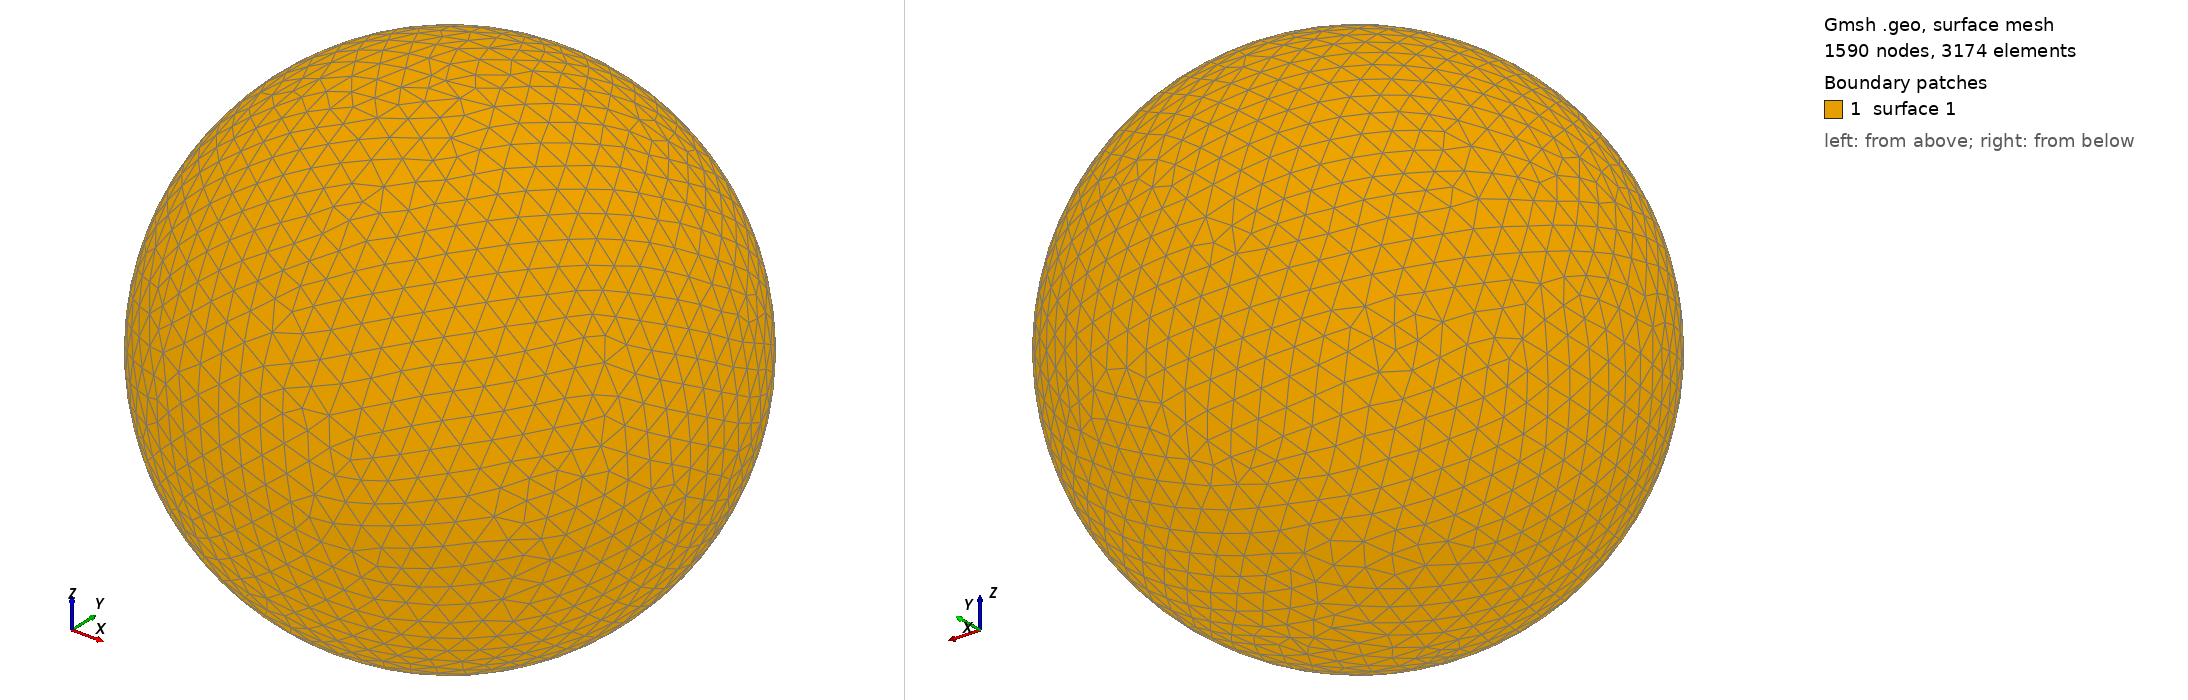

Gmsh geometry script, surface-meshed: 1590 nodes, 3174 surface elements. Boundary patches (legend numbers): 1 surface 1. Left view from above one corner, right view from below the opposite corner. The script declares no physical surfaces, so the legend lists its geometric surfaces. The drawing asked Gmsh for element sizes between 1% and 20% of the model's largest extent; the script's own settings can give other sizes.

=== shot1609.geo (drawn) ===
SetFactory("OpenCASCADE");
Point(1) = {0,0,0,0};
Sphere(1) = {0,0,0,0.06472000};
MeshSize{ PointsOf{ Surface{:}; } } = 0.006472000;
Mesh.ElementOrder=1;
Mesh.Format=39;
